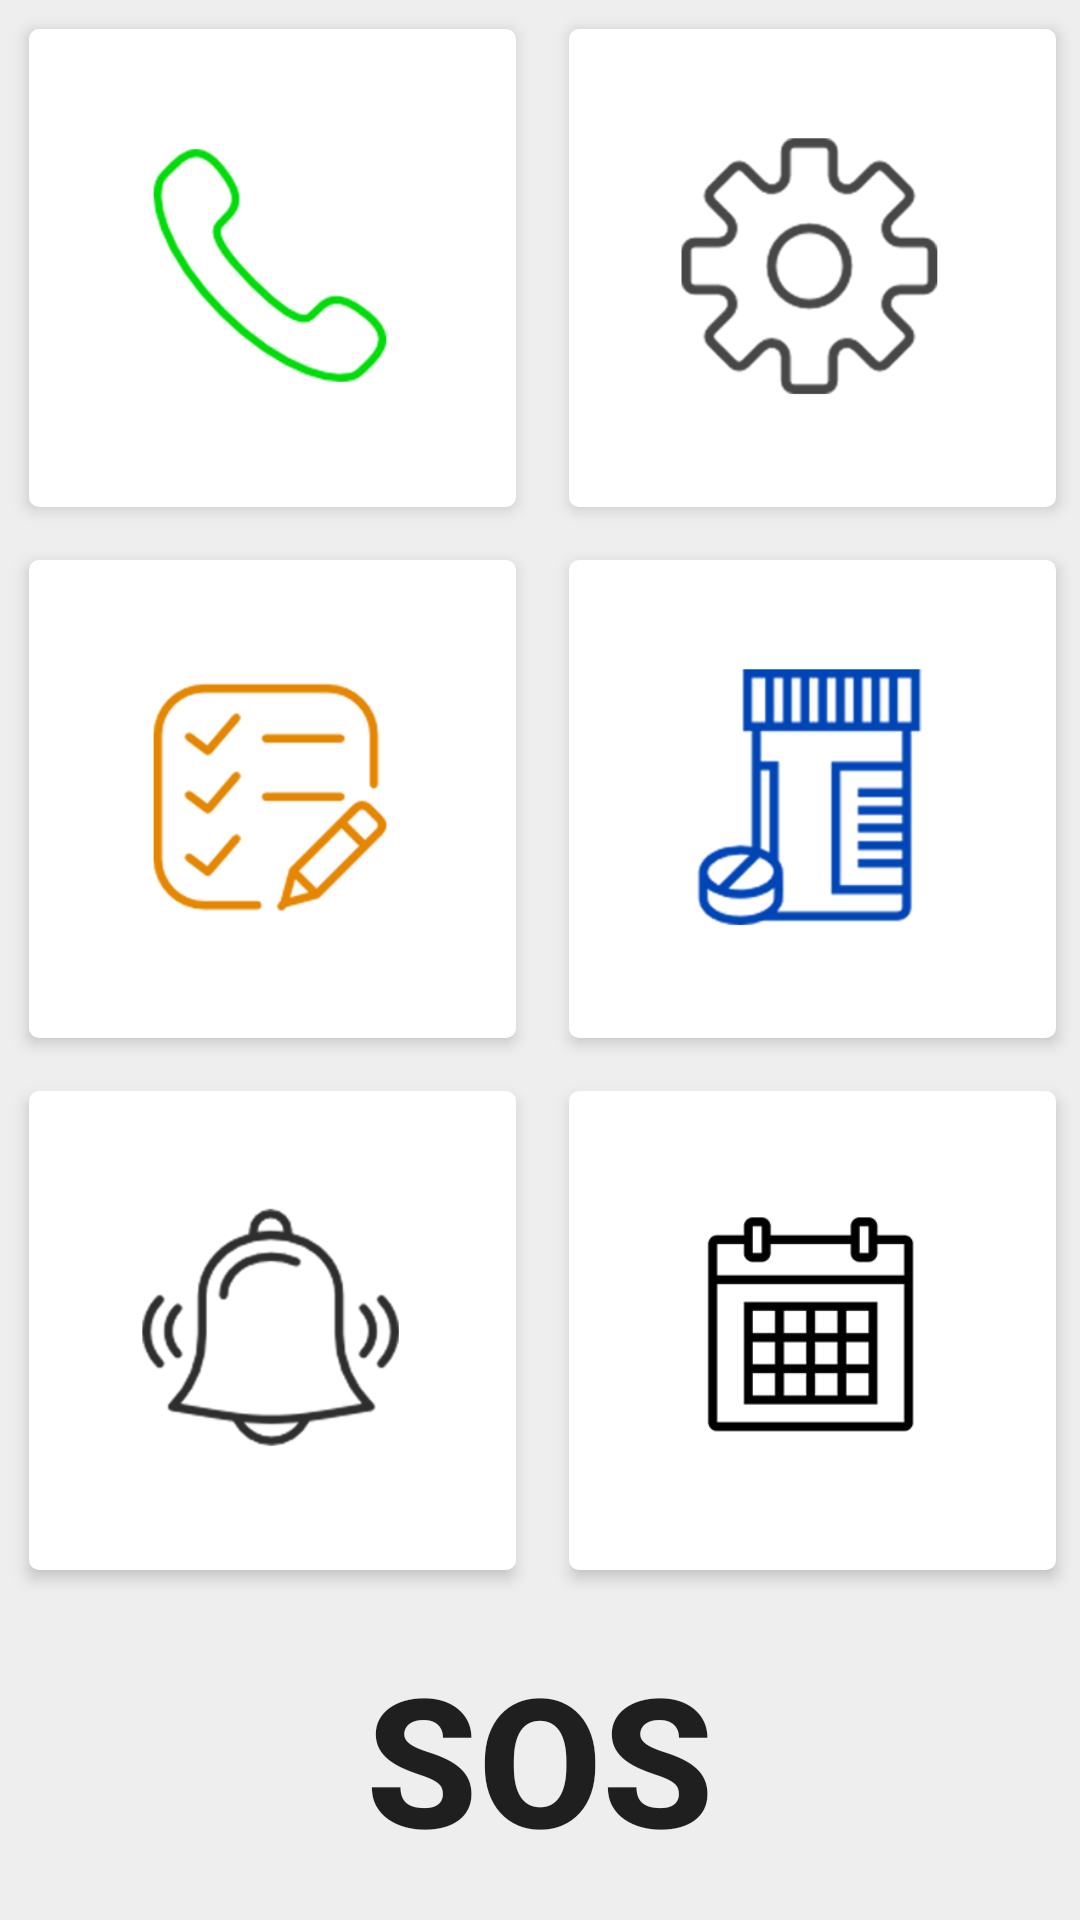

Produce the Android XML layout that renders to this screen, including the resource entries it uses.
<!-- AndroidManifest.xml: activity theme HomeTheme -->
<!-- res/layout/activity_home.xml -->
<?xml version="1.0" encoding="utf-8"?>

<LinearLayout xmlns:android="http://schemas.android.com/apk/res/android"
    xmlns:app="http://schemas.android.com/apk/res-auto"
    xmlns:tools="http://schemas.android.com/tools"
    android:layout_width="match_parent"
    android:layout_height="match_parent"
    android:background="#eeeeee"
    android:orientation="vertical"
    android:weightSum="7"
    tools:context=".views.HomeActivity">

    <LinearLayout xmlns:android="http://schemas.android.com/apk/res/android"
        android:layout_width="match_parent"
        android:layout_height="0dp"
        android:layout_weight="2"
        android:orientation="horizontal"
        android:weightSum="2">

        <ImageButton
            android:id="@+id/button_phone"
            android:layout_width="0dp"
            android:layout_height="match_parent"
            android:layout_margin="8dp"
            android:layout_marginEnd="16dp"
            android:layout_weight="1"
            android:adjustViewBounds="true"
            android:background="@drawable/icon_shadow"
            android:cropToPadding="false"
            android:elevation="3dp"
            android:onClick="onContactClick"
            android:padding="30dp"
            android:scaleType="fitCenter"
            android:src="@drawable/icon_phone"
            app:layout_constraintBottom_toTopOf="@+id/button_checklist"
            app:layout_constraintTop_toTopOf="parent"
            app:layout_constraintVertical_bias="0.491"
            tools:layout_editor_absoluteX="28dp"
            android:layout_marginRight="16dp" />

        <ImageButton
            android:id="@+id/button_settings"
            android:layout_width="0dp"
            android:layout_height="match_parent"
            android:layout_margin="8dp"
            android:layout_marginLeft="16dp"
            android:layout_marginStart="16dp"
            android:layout_weight="1"
            android:adjustViewBounds="true"
            android:background="@drawable/icon_shadow"
            android:elevation="3dp"
            android:onClick="onSettingsClick"
            android:padding="30dp"
            android:scaleType="fitCenter"
            android:src="@drawable/icon_settings"
            app:layout_constraintBottom_toTopOf="@+id/button_pills"
            app:layout_constraintTop_toTopOf="parent"
            app:layout_constraintVertical_bias="0.381"
            tools:layout_editor_absoluteX="224dp" />

    </LinearLayout>

    <LinearLayout xmlns:android="http://schemas.android.com/apk/res/android"
        android:layout_width="match_parent"
        android:layout_height="0dp"
        android:layout_weight="2"
        android:orientation="horizontal"
        android:weightSum="2">

        <ImageButton
            android:id="@+id/button_checklist"
            android:layout_width="0dp"
            android:layout_height="match_parent"
            android:layout_margin="8dp"
            android:layout_marginEnd="16dp"
            android:layout_marginRight="16dp"
            android:layout_weight="1"
            android:adjustViewBounds="true"
            android:background="@drawable/icon_shadow"
            android:elevation="3dp"
            android:onClick="onListClick"
            android:padding="30dp"
            android:scaleType="fitCenter"
            android:src="@drawable/icon_checklist"
            tools:layout_editor_absoluteX="28dp"
            tools:layout_editor_absoluteY="244dp" />

        <ImageButton
            android:id="@+id/button_pills"
            android:layout_width="0dp"
            android:layout_height="match_parent"
            android:layout_margin="8dp"
            android:layout_marginLeft="16dp"
            android:layout_marginStart="16dp"
            android:layout_weight="1"
            android:adjustViewBounds="true"
            android:background="@drawable/icon_shadow"
            android:elevation="3dp"
            android:onClick="onMedicineClick"
            android:padding="30dp"
            android:scaleType="fitCenter"
            android:src="@drawable/icon_pills"
            tools:layout_editor_absoluteX="224dp"
            tools:layout_editor_absoluteY="244dp" />

    </LinearLayout>

    <LinearLayout xmlns:android="http://schemas.android.com/apk/res/android"
        android:layout_width="match_parent"
        android:layout_height="0dp"
        android:layout_weight="2"
        android:orientation="horizontal"
        android:weightSum="2">

        <ImageButton
            android:id="@+id/button_ring"
            android:layout_width="0dp"
            android:layout_height="match_parent"
            android:layout_margin="8dp"
            android:layout_marginEnd="16dp"
            android:layout_marginRight="16dp"
            android:layout_weight="1"
            android:adjustViewBounds="true"
            android:background="@drawable/icon_shadow"
            android:elevation="3dp"
            android:onClick="onAlarmClick"
            android:padding="30dp"
            android:scaleType="fitCenter"
            android:src="@drawable/icon_ring"
            app:layout_constraintBottom_toTopOf="@+id/button_sos"
            app:layout_constraintTop_toBottomOf="@+id/button_checklist"
            tools:layout_editor_absoluteX="28dp" />


        <ImageButton
            android:id="@+id/button_none"
            android:layout_width="0dp"
            android:layout_height="match_parent"
            android:layout_margin="8dp"
            android:layout_marginLeft="16dp"
            android:layout_marginStart="16dp"
            android:layout_weight="1"
            android:adjustViewBounds="true"
            android:background="@drawable/icon_shadow"
            android:elevation="3dp"
            android:onClick="onCalendarClick"
            android:padding="30dp"
            android:scaleType="fitCenter"
            android:src="@drawable/icon_calendar"
            app:layout_constraintBottom_toTopOf="@+id/button_sos"
            app:layout_constraintTop_toBottomOf="@+id/button_pills"
            tools:layout_editor_absoluteX="224dp" />

    </LinearLayout>

    <LinearLayout xmlns:android="http://schemas.android.com/apk/res/android"
        android:layout_width="match_parent"
        android:layout_height="0dp"
        android:layout_margin="10dp"
        android:layout_weight="1"
        android:orientation="horizontal">

        <Button
            android:id="@+id/button_sos"
            android:layout_width="match_parent"
            android:layout_height="match_parent"
            android:adjustViewBounds="true"
            android:background="@drawable/icon_shadow_sos"
            android:elevation="3dp"
            android:onClick="onSOSClick"
            android:text="@string/btn_sos"
            android:textColor="@color/colorWhite"
            android:textIsSelectable="false"
            android:textSize="60sp"
            android:textStyle="bold" />

    </LinearLayout>

</LinearLayout>
<!-- resources referenced by this layout -->
<resources>
  <!-- drawable icon_calendar: png bitmap (drawable, 10661 bytes) -->
  <!-- drawable icon_checklist: png bitmap (drawable, 9520 bytes) -->
  <!-- drawable icon_phone: png bitmap (drawable, 9216 bytes) -->
  <!-- drawable icon_pills: png bitmap (drawable, 8019 bytes) -->
  <!-- drawable icon_ring: png bitmap (drawable, 12505 bytes) -->
  <!-- drawable icon_settings: png bitmap (drawable, 13454 bytes) -->
  <!-- drawable icon_shadow (drawable) -->
  <?xml version="1.0" encoding="utf-8"?>
  
  <selector xmlns:android="http://schemas.android.com/apk/res/android">
      <item>
          <layer-list>
              <item android:left="5px" android:top="5px">
                  <shape>
                      <corners android:radius="10px" />
                      <gradient
                          android:angle="90"
                          android:endColor="@android:color/white"
                          android:startColor="@android:color/white"
                          android:centerX="0.10"
                          android:centerY="0"
                          android:gradientRadius="200"/>
                  </shape>
              </item>
              <item>
                  <shape>
                      <solid android:color="@color/colorWhite" />
                  </shape>
              </item>
          </layer-list>
      </item>
  </selector>
  <!-- drawable icon_shadow_sos (drawable) -->
  <?xml version="1.0" encoding="utf-8"?>
  
  <selector xmlns:android="http://schemas.android.com/apk/res/android">
      <item>
          <layer-list>
              <item android:left="5px" android:top="5px">
                  <shape>
                      <corners android:radius="10px" />
                      <gradient
                          android:angle="90"
                          android:endColor="@color/colorPink"
                          android:startColor="@color/colorPink"
                          android:centerX="0.10"
                          android:centerY="0"
                          android:gradientRadius="200"/>
                  </shape>
              </item>
              <item>
                  <shape>
                      <solid android:color="@color/colorPink" />
                  </shape>
              </item>
          </layer-list>
      </item>
  
  </selector>
  <string name="btn_sos">SOS</string>
  <style name="HomeTheme" parent="Theme.AppCompat.Light.NoActionBar">
          <item name="colorPrimary">@color/backGray</item>
          <item name="colorPrimaryDark">@color/backGrayDark</item>
          <item name="colorAccent">@color/colorAccent</item>
      </style>
  <color name="colorAccent">#FF4081</color>
</resources>
